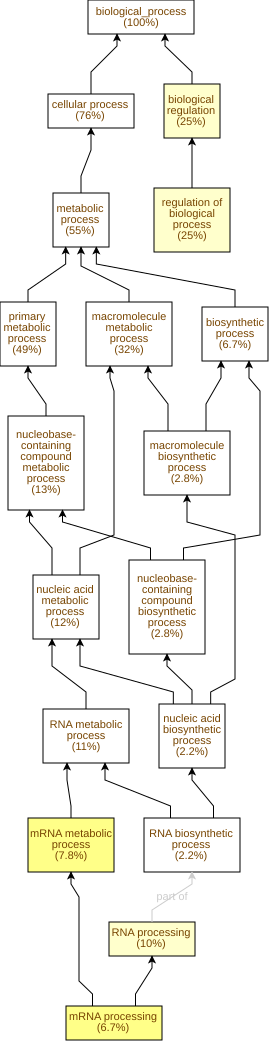

The file beside this chart, header and first rows:
GO Term	Study #	Study Freq.	Pop. Freq.	p-value	q-value	name	gene products
GO:0016071	14	7.8%	1.3%	5.13E-8	1.81E-5	mRNA metabolic process	Cc01g17840,Cc01g13350,Cc09g05020,Cc08g12…
GO:0006397	12	6.7%	1.1%	3.73E-7	6.56E-5	mRNA processing	Cc01g17840,Cc01g13350,Cc09g05020,Cc02g20…
GO:0050789	45	25%	14%	3.87E-5	4.55E-3	regulation of biological process	Cc07g09170,Cc08g10110,Cc02g38910,Cc08g15…
GO:0065007	45	25%	14%	7.47E-5	6.58E-3	biological regulation	Cc07g09170,Cc08g10110,Cc02g38910,Cc08g15…
GO:0006396	18	10%	3.8%	1.31E-4	9.2E-3	RNA processing	Cc01g17840,Cc01g13350,Cc09g05020,Cc08g11…
GO:0010468	33	18%	9.7%	2.11E-4	0.0124	regulation of gene expression	Cc07g09170,Cc02g38910,Cc05g16020,Cc08g10…
GO:0010556	33	18%	9.7%	2.21E-4	0.0124	regulation of macromolecule biosynthetic…	Cc07g09170,Cc02g38910,Cc05g16020,Cc08g10…
GO:0009889	33	18%	9.8%	2.32E-4	0.0124	regulation of biosynthetic process	Cc07g09170,Cc02g38910,Cc05g16020,Cc08g10…
GO:0050794	41	23%	13%	2.92E-4	0.0124	regulation of cellular process	Cc07g09170,Cc02g38910,Cc05g16020,Cc08g10…
GO:0006879	2	1.1%	0.02%	4.69E-4	0.0165	intracellular iron ion homeostasis	Cc02g06050,Cc06g00890
GO:0060255	33	18%	10%	6.49E-4	0.0208	regulation of macromolecule metabolic pr…	Cc07g09170,Cc02g38910,Cc05g16020,Cc08g10…
GO:0019222	33	18%	10%	7.49E-4	0.022	regulation of metabolic process	Cc07g09170,Cc02g38910,Cc05g16020,Cc08g10…
GO:0006457	8	4.5%	1.1%	7.76E-4	0.022	protein folding	Cc02g13840,Cc08g15170,Cc01g10720,Cc10g15…
GO:0042026	3	1.7%	0.12%	1.08E-3	0.0272	protein refolding	Cc01g10720,Cc07g04080,Cc01g00200
GO:0006355	29	16%	9.1%	1.39E-3	0.0325	regulation of DNA-templated transcriptio…	Cc07g09170,Cc02g38910,Cc08g10810,Cc02g05…
GO:2001141	29	16%	9.1%	1.39E-3	0.0325	regulation of RNA biosynthetic process	Cc07g09170,Cc02g38910,Cc08g10810,Cc02g05…
GO:0051252	29	16%	9.1%	1.54E-3	0.0325	regulation of RNA metabolic process	Cc07g09170,Cc02g38910,Cc08g10810,Cc02g05…
GO:0015914	3	1.7%	0.15%	1.92E-3	0.0375	phospholipid transport	Cc11g13840,Cc02g32110,Cc11g10970
GO:0019219	29	16%	9.3%	2.03E-3	0.0377	regulation of nucleobase-containing comp…	Cc07g09170,Cc02g38910,Cc08g10810,Cc02g05…
GO:0000290	2	1.1%	0.06%	4.49E-3	0.0791	deadenylation-dependent decapping of nuc…	Cc05g16020,Cc02g11340
GO:0006826	2	1.1%	0.06%	4.49E-3	0.0791	iron ion transport	Cc02g06050,Cc06g00890
GO:0110154	2	1.1%	0.06%	4.49E-3	0.0791	RNA decapping	Cc05g16020,Cc02g11340
GO:0110156	2	1.1%	0.06%	4.49E-3	0.0791	mRNA methylguanosine-cap decapping	Cc05g16020,Cc02g11340
GO:0080090	29	16%	9.8%	4.6E-3	0.0791	regulation of primary metabolic process	Cc07g09170,Cc02g38910,Cc08g10810,Cc02g05…
GO:0000398	5	2.8%	0.72%	8.88E-3	0.125	mRNA splicing, via spliceosome	Cc02g20050,Cc01g20160,Cc01g09880,Cc11g10…
GO:0045292	2	1.1%	0.08%	9.17E-3	0.125	mRNA cis splicing, via spliceosome	Cc02g20050,Cc11g10310
GO:0016070	19	11%	5.9%	9.67E-3	0.126	RNA metabolic process	Cc01g17840,Cc01g13350,Cc02g30070,Cc09g05…
GO:0000041	3	1.7%	0.27%	0.0115	0.144	transition metal ion transport	Cc02g06050,Cc08g01000,Cc06g00890
GO:0031123	2	1.1%	0.1%	0.0121	0.146	RNA 3'-end processing	Cc09g05020,Cc04g02490
GO:0000377	5	2.8%	0.79%	0.0132	0.155	RNA splicing, via transesterification re…	Cc02g20050,Cc01g20160,Cc01g09880,Cc11g10…
GO:0000375	5	2.8%	0.79%	0.0132	0.155	RNA splicing, via transesterification re…	Cc02g20050,Cc01g20160,Cc01g09880,Cc11g10…
GO:0051668	3	1.7%	0.33%	0.0201	0.221	localization within membrane	Cc09g07980,Cc09g07950,Cc05g14020
GO:0015748	3	1.7%	0.33%	0.0201	0.221	organophosphate ester transport	Cc11g13840,Cc02g32110,Cc11g10970
GO:0031425	1	0.56%	0.01%	0.0217	0.225	chloroplast RNA processing	Cc02g34480
GO:0010239	1	0.56%	0.01%	0.0217	0.225	chloroplast mRNA processing	Cc02g34480
GO:0030242	1	0.56%	0.01%	0.0217	0.225	autophagy of peroxisome	Cc02g18700
GO:0071596	1	0.56%	0.01%	0.0217	0.225	ubiquitin-dependent protein catabolic pr…	Cc06g02620
GO:0006914	2	1.1%	0.13%	0.0227	0.225	autophagy	Cc02g18700,Cc07g17430
GO:0016197	2	1.1%	0.13%	0.0227	0.225	endosomal transport	Cc09g07300,Cc05g14020
GO:0006383	2	1.1%	0.13%	0.0227	0.225	transcription by RNA polymerase III	Cc02g30070,Cc02g04450
GO:0061919	2	1.1%	0.13%	0.0227	0.225	process utilizing autophagic mechanism	Cc02g18700,Cc07g17430
GO:0072594	4	2.2%	0.62%	0.0244	0.225	establishment of protein localization to…	Cc09g07980,Cc02g01310,Cc09g07950,Cc06g07…
GO:0008380	5	2.8%	0.92%	0.0245	0.225	RNA splicing	Cc02g20050,Cc01g20160,Cc01g09880,Cc11g10…
GO:0006605	3	1.7%	0.36%	0.0266	0.225	protein targeting	Cc09g07980,Cc09g07950,Cc06g07830
GO:0006612	2	1.1%	0.16%	0.0313	0.245	protein targeting to membrane	Cc09g07980,Cc09g07950
GO:0006614	2	1.1%	0.16%	0.0313	0.245	SRP-dependent cotranslational protein ta…	Cc09g07980,Cc09g07950
GO:0006613	2	1.1%	0.16%	0.0313	0.245	cotranslational protein targeting to mem…	Cc09g07980,Cc09g07950
GO:0072599	2	1.1%	0.16%	0.0313	0.245	establishment of protein localization to…	Cc09g07980,Cc09g07950
GO:0015994	2	1.1%	0.16%	0.0313	0.245	chlorophyll metabolic process	Cc04g14700,Cc02g30160
GO:0045047	2	1.1%	0.16%	0.0313	0.245	protein targeting to ER	Cc09g07980,Cc09g07950
GO:0032456	1	0.56%	0.02%	0.043	0.297	endocytic recycling	Cc05g14020
GO:0048827	1	0.56%	0.02%	0.043	0.297	phyllome development	Cc02g34480
GO:0006498	1	0.56%	0.02%	0.043	0.297	N-terminal protein lipidation	Cc10g09530
GO:0006497	1	0.56%	0.02%	0.043	0.297	protein lipidation	Cc10g09530
GO:0006499	1	0.56%	0.02%	0.043	0.297	N-terminal protein myristoylation	Cc10g09530
GO:0048366	1	0.56%	0.02%	0.043	0.297	leaf development	Cc02g34480
GO:0018377	1	0.56%	0.02%	0.043	0.297	protein myristoylation	Cc10g09530
GO:0030003	2	1.1%	0.19%	0.0461	0.297	intracellular monoatomic cation homeosta…	Cc02g06050,Cc06g00890
GO:0098771	2	1.1%	0.19%	0.0461	0.297	inorganic ion homeostasis	Cc02g06050,Cc06g00890
GO:0000387	2	1.1%	0.19%	0.0461	0.297	spliceosomal snRNP assembly	Cc01g20160,Cc07g21110
... 292 more rows
